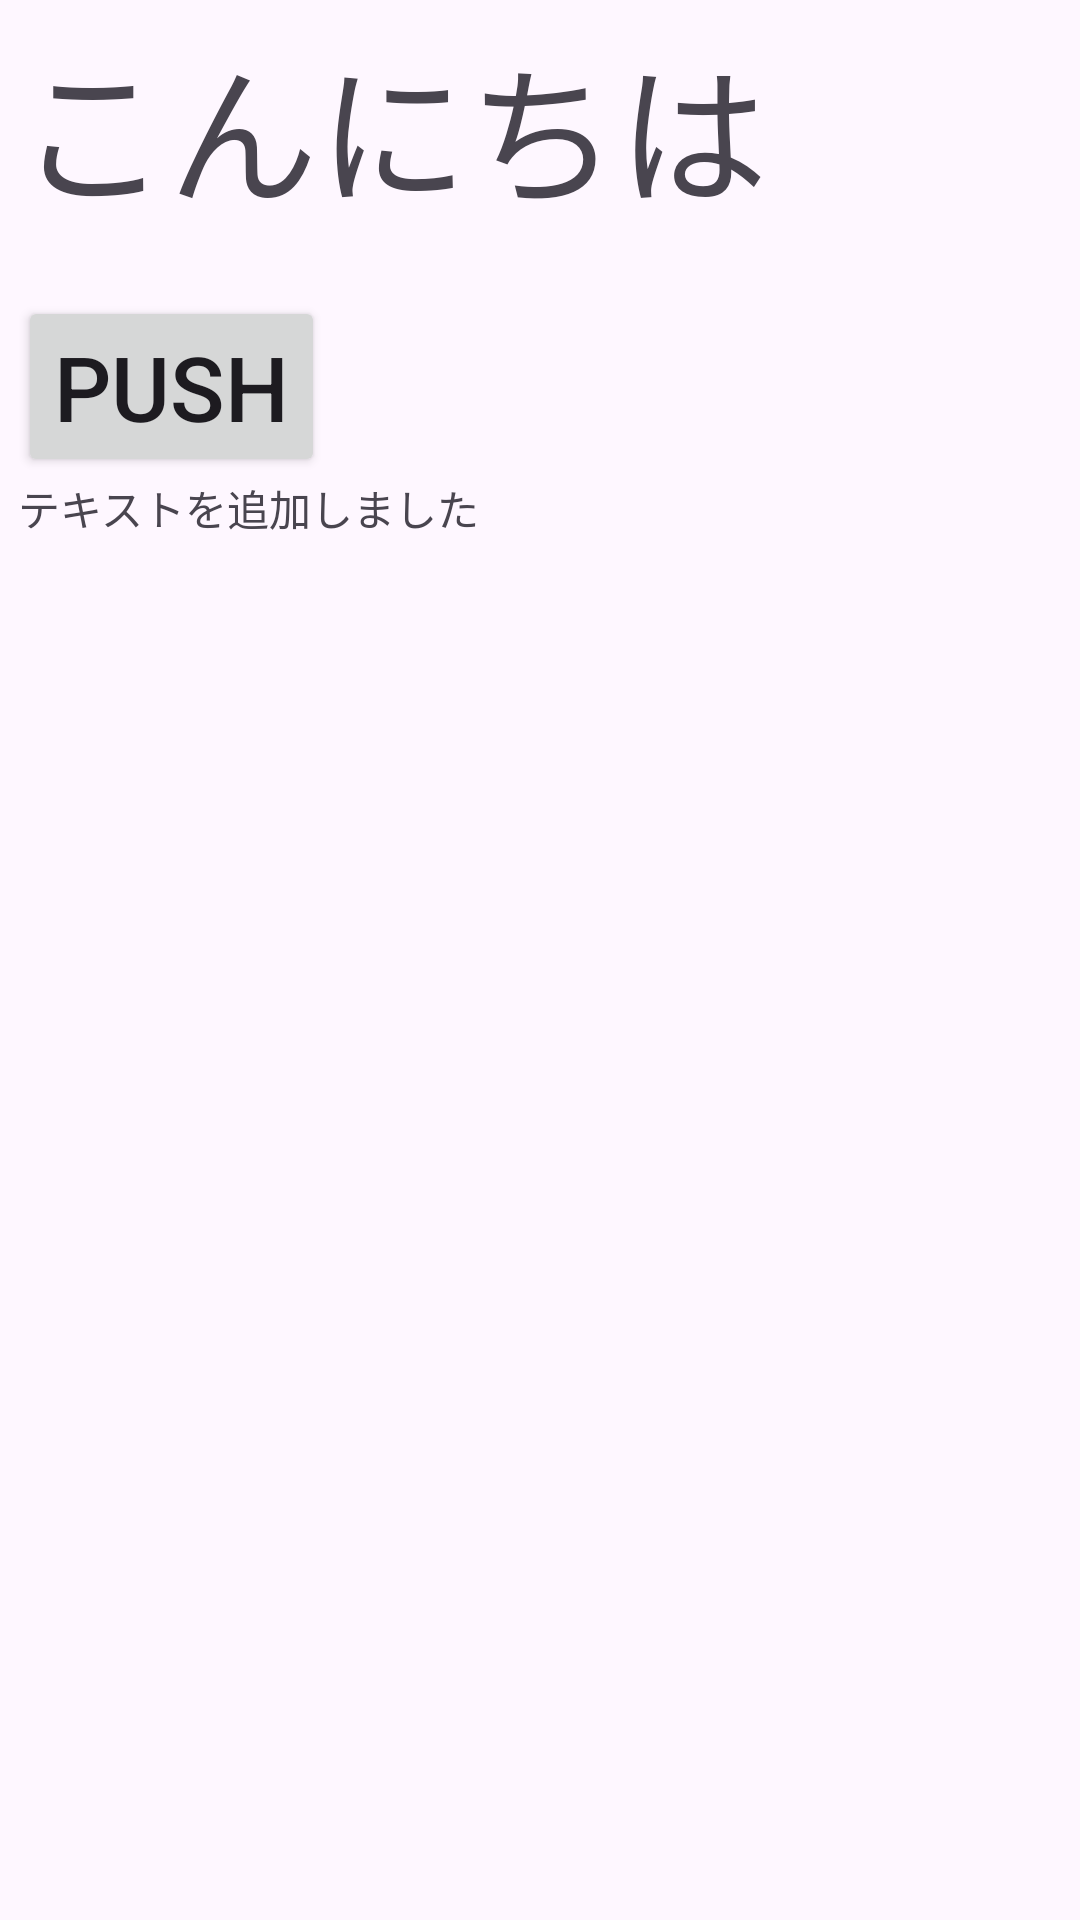

Reconstruct the res/layout file that produces this screen, plus the resources it refers to.
<!-- AndroidManifest.xml: application theme Theme.GitPractice -->
<!-- res/layout/activity_sub.xml -->
<?xml version="1.0" encoding="utf-8"?>
<LinearLayout xmlns:android="http://schemas.android.com/apk/res/android"
    xmlns:app="http://schemas.android.com/apk/res-auto"
    xmlns:tools="http://schemas.android.com/tools"
    android:layout_width="match_parent"
    android:layout_height="match_parent"
    tools:context=".MainActivity"
    android:orientation="vertical"
    android:padding="6dp">

    <TextView
        android:id="@+id/greeting"
        android:layout_width="wrap_content"
        android:layout_height="wrap_content"
        android:text="@string/greet"
        android:textSize="50sp" />

    <Button
        android:id="@+id/change"
        android:layout_width="wrap_content"
        android:layout_height="wrap_content"
        android:text="@string/change"
        android:textSize="30sp"
        android:layout_marginTop="20dp"
        android:onClick="changeSecond" />

    <TextView
        android:layout_width="wrap_content"
        android:layout_height="wrap_content"
        android:text="テキストを追加しました" />

</LinearLayout>
<!-- resources referenced by this layout -->
<resources>
  <string name="change">PUSH</string>
  <string name="greet">こんにちは</string>
  <style name="Theme.GitPractice" parent="Base.Theme.GitPractice" />
  <style name="Base.Theme.GitPractice" parent="Theme.Material3.DayNight.NoActionBar">
          
          
      </style>
</resources>
